The GitHub repository PratikM27/vit-gesture-control contains a labelled image folder "gesture_dataset" with 7 categories: fist, index point, open palm, pinch, three fingers down, three fingers up, two fingers up. Examples follow, each with its label.

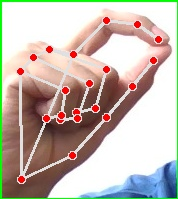
Label: pinch

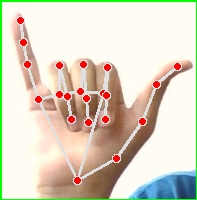
Label: three fingers down

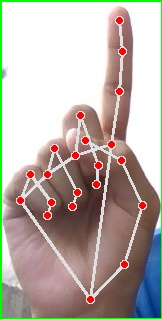
Label: index point

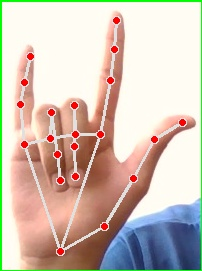
Label: three fingers up

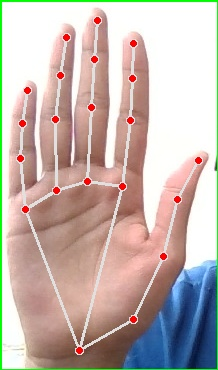
Label: open palm

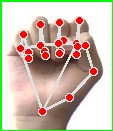
Label: fist
